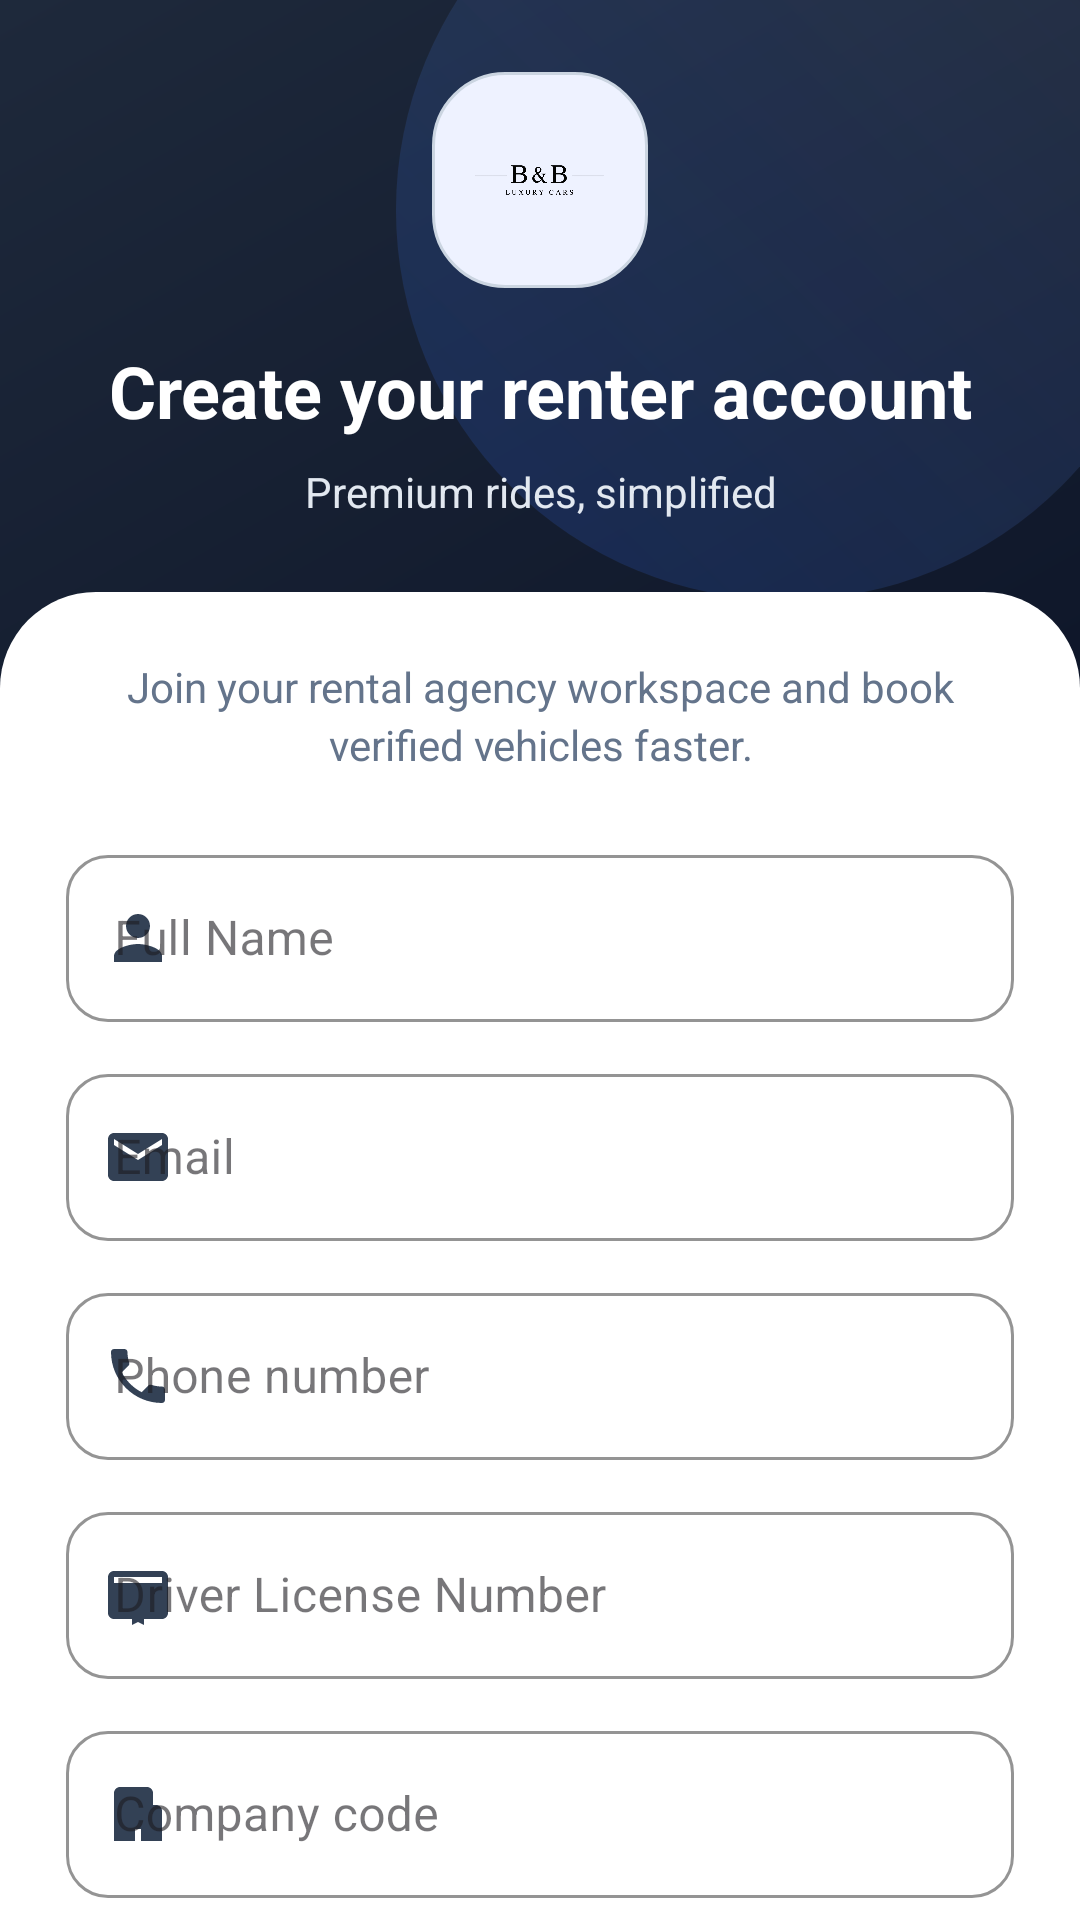

Write the Android layout XML for this screen, with the resource values it uses.
<!-- AndroidManifest.xml: activity theme Theme.CarRentingTest.Auth -->
<!-- res/layout/activity_sign_up.xml -->
<?xml version="1.0" encoding="utf-8"?>
<androidx.core.widget.NestedScrollView xmlns:android="http://schemas.android.com/apk/res/android"
    xmlns:app="http://schemas.android.com/apk/res-auto"
    xmlns:tools="http://schemas.android.com/tools"
    android:layout_width="match_parent"
    android:layout_height="match_parent"
    android:background="@drawable/bg_home_header"
    android:clipToPadding="false"
    android:fillViewport="true"
    tools:context=".SignUpActivity">

    <LinearLayout
        android:layout_width="match_parent"
        android:layout_height="match_parent"
        android:orientation="vertical">

        
        <LinearLayout
            android:layout_width="match_parent"
            android:layout_height="0dp"
            android:layout_weight="1"
            android:gravity="center"
            android:minHeight="180dp"
            android:orientation="vertical"
            android:padding="24dp">

            <ImageView
                android:layout_width="72dp"
                android:layout_height="72dp"
                android:background="@drawable/bg_auth_logo"
                android:contentDescription="@null"
                android:padding="14dp"
                android:scaleType="fitCenter"
                android:src="@drawable/ic_app_logo" />

            <TextView
                android:layout_width="wrap_content"
                android:layout_height="wrap_content"
                android:layout_marginTop="18dp"
                android:gravity="center"
                android:text="@string/sign_up_title"
                android:textColor="@color/colorOnPrimary"
                android:textSize="24sp"
                android:textStyle="bold" />

            <TextView
                android:layout_width="wrap_content"
                android:layout_height="wrap_content"
                android:layout_marginTop="8dp"
                android:gravity="center"
                android:text="@string/home_tagline"
                android:textColor="@color/homeHighlightTitle"
                android:textSize="14sp" />

        </LinearLayout>

        
        <LinearLayout
            android:id="@+id/authPanel"
            android:layout_width="match_parent"
            android:layout_height="wrap_content"
            android:background="@drawable/bg_sign_in_panel"
            android:gravity="center_horizontal"
            android:orientation="vertical"
            android:padding="@dimen/auth_panel_padding"
            android:paddingTop="28dp">

            <TextView
                android:layout_width="match_parent"
                android:layout_height="wrap_content"
                android:gravity="center"
                android:lineSpacingExtra="3dp"
                android:text="@string/sign_up_subtitle"
                android:textColor="@color/textColorSecondary"
                android:textSize="14sp" />

            <com.google.android.material.textfield.TextInputLayout
                style="@style/Widget.CarRentingTest.TextInputLayout"
                android:layout_width="match_parent"
                android:layout_height="wrap_content"
                android:layout_marginTop="22dp"
                android:hint="@string/full_name"
                app:startIconDrawable="@drawable/ic_person"
                app:startIconTint="@color/iconTint">

                <com.google.android.material.textfield.TextInputEditText
                    android:id="@+id/etName"
                    android:layout_width="match_parent"
                    android:layout_height="wrap_content"
                    android:imeOptions="actionNext"
                    android:inputType="textPersonName"
                    android:textColor="@color/textColorPrimary" />
            </com.google.android.material.textfield.TextInputLayout>

            <com.google.android.material.textfield.TextInputLayout
                style="@style/Widget.CarRentingTest.TextInputLayout"
                android:layout_width="match_parent"
                android:layout_height="wrap_content"
                android:layout_marginTop="12dp"
                android:hint="@string/email"
                app:startIconDrawable="@drawable/ic_email"
                app:startIconTint="@color/iconTint">

                <com.google.android.material.textfield.TextInputEditText
                    android:id="@+id/etEmail"
                    android:layout_width="match_parent"
                    android:layout_height="wrap_content"
                    android:imeOptions="actionNext"
                    android:inputType="textEmailAddress"
                    android:textColor="@color/textColorPrimary" />

            </com.google.android.material.textfield.TextInputLayout>

            <com.google.android.material.textfield.TextInputLayout
                style="@style/Widget.CarRentingTest.TextInputLayout"
                android:layout_width="match_parent"
                android:layout_height="wrap_content"
                android:layout_marginTop="12dp"
                android:hint="@string/phone_number"
                app:startIconDrawable="@drawable/ic_phone"
                app:startIconTint="@color/iconTint">

                <com.google.android.material.textfield.TextInputEditText
                    android:id="@+id/etPhone"
                    android:layout_width="match_parent"
                    android:layout_height="wrap_content"
                    android:imeOptions="actionNext"
                    android:inputType="phone"
                    android:textColor="@color/textColorPrimary" />

            </com.google.android.material.textfield.TextInputLayout>

            <com.google.android.material.textfield.TextInputLayout
                style="@style/Widget.CarRentingTest.TextInputLayout"
                android:layout_width="match_parent"
                android:layout_height="wrap_content"
                android:layout_marginTop="12dp"
                android:hint="@string/driver_license_number"
                app:startIconDrawable="@drawable/ic_card_membership"
                app:startIconTint="@color/iconTint">

                <com.google.android.material.textfield.TextInputEditText
                    android:id="@+id/etDriverLicense"
                    android:layout_width="match_parent"
                    android:layout_height="wrap_content"
                    android:imeOptions="actionNext"
                    android:inputType="text"
                    android:textColor="@color/textColorPrimary" />

            </com.google.android.material.textfield.TextInputLayout>

            <com.google.android.material.textfield.TextInputLayout
                style="@style/Widget.CarRentingTest.TextInputLayout"
                android:layout_width="match_parent"
                android:layout_height="wrap_content"
                android:layout_marginTop="12dp"
                android:hint="@string/company_id"
                app:helperText="@string/sign_up_company_helper"
                app:startIconDrawable="@drawable/ic_business"
                app:startIconTint="@color/iconTint">

                <com.google.android.material.textfield.TextInputEditText
                    android:id="@+id/etCompanyId"
                    android:layout_width="match_parent"
                    android:layout_height="wrap_content"
                    android:imeOptions="actionNext"
                    android:inputType="textCapCharacters"
                    android:textColor="@color/textColorPrimary" />
            </com.google.android.material.textfield.TextInputLayout>

            <com.google.android.material.textfield.TextInputLayout
                style="@style/Widget.CarRentingTest.TextInputLayout"
                android:layout_width="match_parent"
                android:layout_height="wrap_content"
                android:layout_marginTop="12dp"
                android:hint="@string/password"
                app:endIconMode="password_toggle"
                app:endIconTint="@color/colorPrimary"
                app:startIconDrawable="@drawable/ic_lock"
                app:startIconTint="@color/iconTint">

                <com.google.android.material.textfield.TextInputEditText
                    android:id="@+id/etPassword"
                    android:layout_width="match_parent"
                    android:layout_height="wrap_content"
                    android:imeOptions="actionDone"
                    android:inputType="textPassword"
                    android:textColor="@color/textColorPrimary" />
            </com.google.android.material.textfield.TextInputLayout>

            <com.google.android.material.button.MaterialButton
                android:id="@+id/btnSignUp"
                style="@style/Widget.CarRentingTest.Button"
                android:layout_width="match_parent"
                android:layout_height="@dimen/auth_button_height"
                android:layout_marginTop="18dp"
                android:text="@string/next"
                app:icon="@drawable/ic_arrow_forward"
                app:iconGravity="textEnd"
                app:iconPadding="10dp" />

            <TextView
                android:id="@+id/tvSignIn"
                android:layout_width="match_parent"
                android:layout_height="44dp"
                android:layout_marginTop="14dp"
                android:background="@drawable/bg_auth_action_chip"
                android:clickable="true"
                android:focusable="true"
                android:gravity="center"
                android:onClick="openSignIn"
                android:paddingStart="16dp"
                android:paddingEnd="16dp"
                android:text="@string/already_have_account"
                android:textColor="@color/colorPrimary"
                android:textStyle="bold" />

            <com.google.android.material.progressindicator.CircularProgressIndicator
                android:id="@+id/progressBar"
                android:layout_width="40dp"
                android:layout_height="40dp"
                android:layout_marginTop="12dp"
                android:indeterminate="true"
                android:visibility="gone"
                app:indicatorColor="@color/colorPrimary"
                app:trackColor="@color/homeCardStroke" />

        </LinearLayout>

    </LinearLayout>

</androidx.core.widget.NestedScrollView>
<!-- resources referenced by this layout -->
<resources>
  <color name="colorOnPrimary">@color/palette_white</color>
  <color name="colorPrimary">@color/palette_teal</color>
  <color name="homeCardStroke">#E2E8F0</color>
  <color name="homeHighlightTitle">#E2E8F0</color>
  <color name="iconTint">#334155</color>
  <color name="textColorPrimary">#0F172A</color>
  <color name="textColorSecondary">#64748B</color>
  <dimen name="auth_button_height">56dp</dimen>
  <dimen name="auth_panel_padding">22dp</dimen>
  <string name="already_have_account">Already have an account? Sign In</string>
  <string name="company_id">Company code</string>
  <string name="driver_license_number">Driver License Number</string>
  <string name="email">Email</string>
  <string name="full_name">Full Name</string>
  <string name="home_tagline" tools:ignore="MissingTranslation">Premium rides, simplified</string>
  <string name="next">Next</string>
  <string name="password">Password</string>
  <string name="phone_number">Phone number</string>
  <string name="sign_up_company_helper">Enter the company code shared by your rental agency.</string>
  <string name="sign_up_subtitle" tools:ignore="MissingTranslation">Join your rental agency workspace and book verified vehicles faster.</string>
  <string name="sign_up_title" tools:ignore="MissingTranslation">Create your renter account</string>
  <style name="Theme.CarRentingTest.Auth" parent="Theme.CarRentingTest">
          <item name="android:windowLightStatusBar">false</item>
          <item name="android:statusBarColor">@android:color/transparent</item>
      </style>
  <color name="palette_white">#FFFFFF</color>
  <color name="palette_teal">#2563EB</color>
  <color name="badgeSoftBackground">#EEF2FF</color>
  <color name="homeChipStroke">#CBD5E1</color>
  <color name="homeChipBackground">#EEF2FF</color>
  <color name="homeHeroStart">#0F172A</color>
  <color name="homeHeroEnd">#1E293B</color>
  <color name="homeFilterRipple">#332563EB</color>
  <color name="colorSurface">@color/palette_white</color>
  <color name="inputSurface">@color/palette_white</color>
  <color name="inputStroke">#D1D9E6</color>
  <style name="Theme.CarRentingTest" parent="Base.Theme.CarRentingTest" />
  <color name="colorPrimaryVariant">#1D4ED8</color>
  <color name="colorSecondary">#0EA5A3</color>
  <color name="colorSecondaryVariant">#0F766E</color>
  <color name="colorOnSecondary">@color/palette_white</color>
  <color name="colorBackground">@color/palette_very_light_blue</color>
  <style name="Widget.CarRentingTest.EditText" parent="Widget.AppCompat.EditText">
          <item name="android:textColor">@color/textColorPrimary</item>
          <item name="android:textColorHint">@color/textColorSecondary</item>
          <item name="android:paddingStart">14dp</item>
          <item name="android:paddingEnd">14dp</item>
      </style>
  <style name="Widget.CarRentingTest.CheckBox" parent="Widget.MaterialComponents.CompoundButton.CheckBox">
          <item name="buttonTint">@color/colorPrimary</item>
          <item name="android:textColor">@color/textColorSecondary</item>
      </style>
  <style name="Widget.CarRentingTest.Fab" parent="Widget.MaterialComponents.FloatingActionButton">
          <item name="backgroundTint">@color/colorPrimary</item>
          <item name="tint">@color/colorOnPrimary</item>
      </style>
  <color name="palette_very_light_blue">#F8FAFC</color>
  <style name="ShapeAppearance.CarRentingTest.PickerSurface" parent="@style/ShapeAppearance.Material3.MediumComponent">
          <item name="cornerFamily">rounded</item>
          <item name="cornerSize">24dp</item>
      </style>
  <style name="ShapeAppearance.CarRentingTest.BottomNav.ActiveIndicator" parent="@style/ShapeAppearance.Material3.Corner.Large">
          <item name="cornerSizeTopLeft">16dp</item>
          <item name="cornerSizeTopRight">16dp</item>
          <item name="cornerSizeBottomLeft">16dp</item>
          <item name="cornerSizeBottomRight">16dp</item>
      </style>
</resources>
